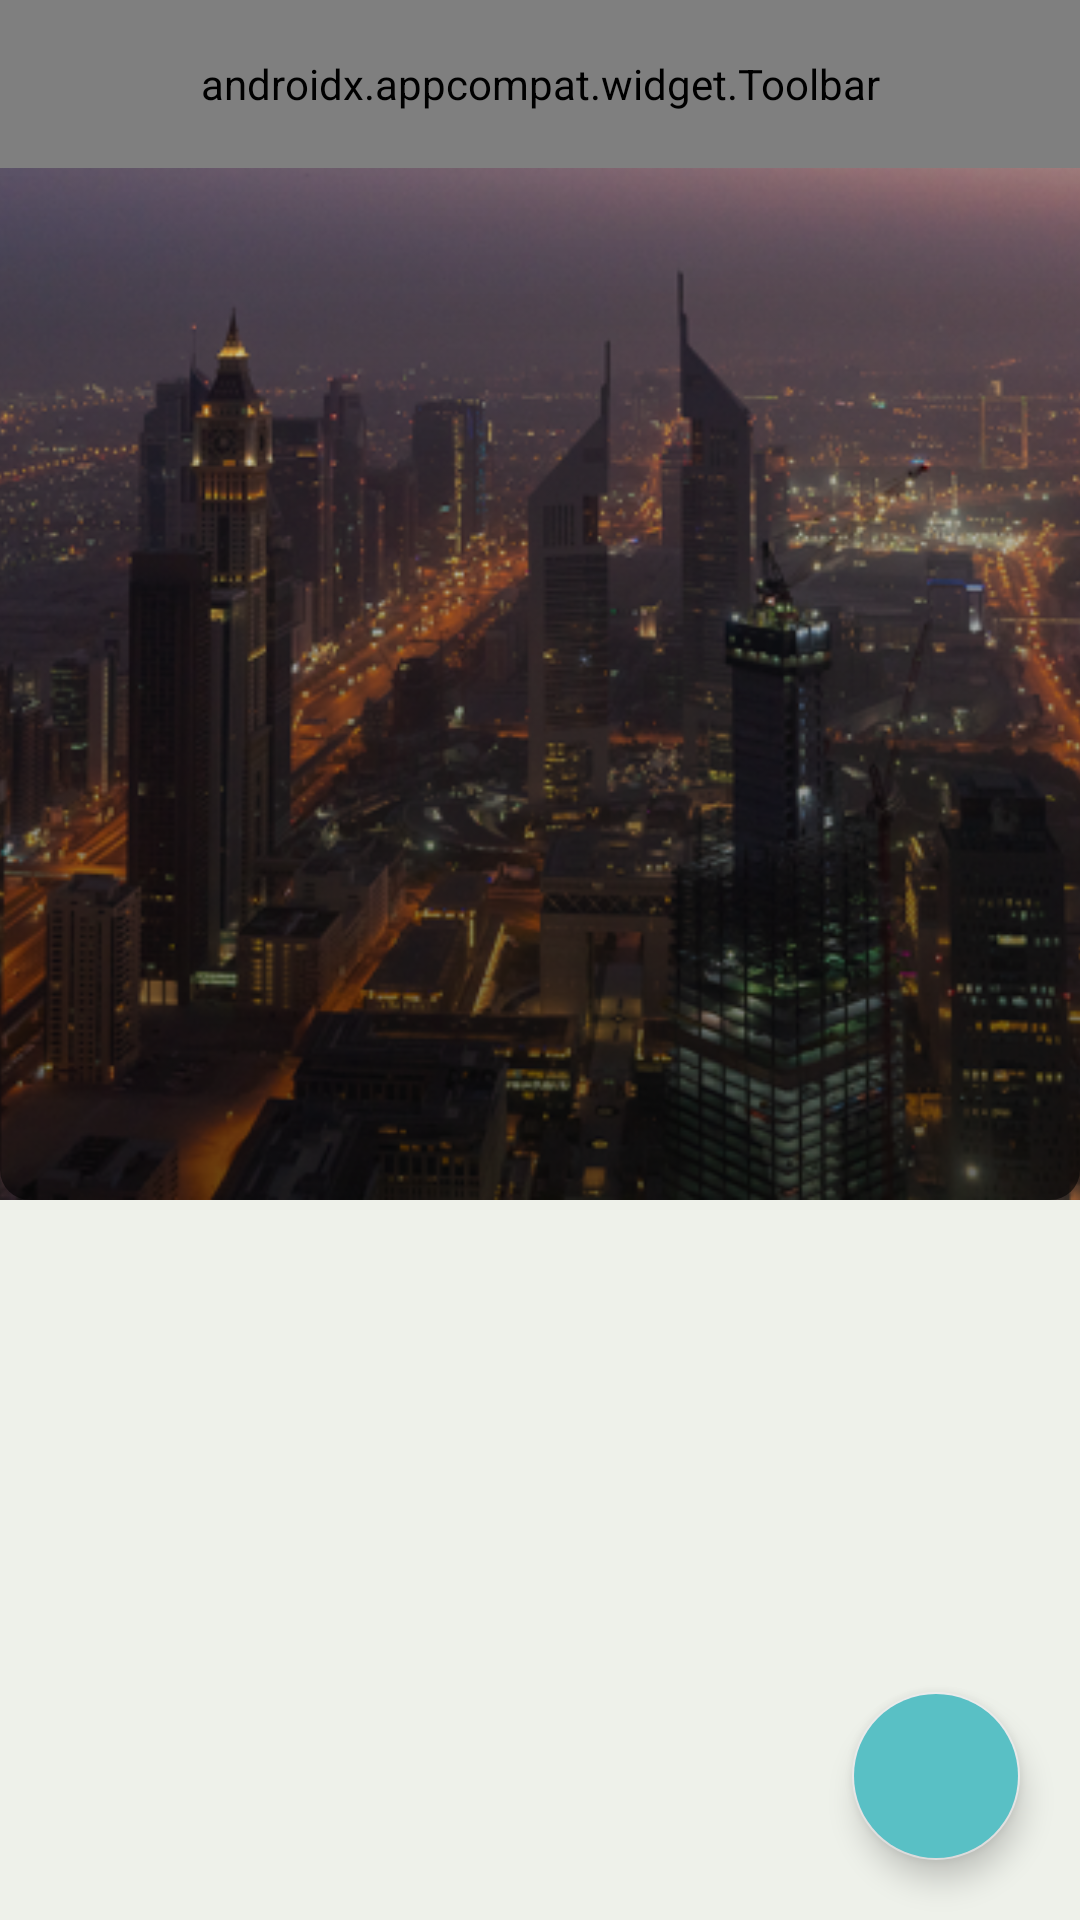

Produce the Android XML layout that renders to this screen, including the resource entries it uses.
<!-- AndroidManifest.xml: application theme Theme.TourismApp -->
<!-- res/layout/fragment_place_details.xml -->
<?xml version="1.0" encoding="utf-8"?>
<androidx.coordinatorlayout.widget.CoordinatorLayout xmlns:android="http://schemas.android.com/apk/res/android"
    xmlns:app="http://schemas.android.com/apk/res-auto"
    xmlns:tools="http://schemas.android.com/tools"
    android:layout_width="match_parent"
    android:layout_height="match_parent"
    android:fitsSystemWindows="true"
    tools:context=".ui.visit.PlaceDetailsFragment"
    android:id="@+id/fragment_place_details">



    <com.google.android.material.appbar.AppBarLayout
        android:id="@+id/place_details_app_bar"
        android:layout_width="match_parent"
        android:layout_height="wrap_content"
        android:theme="@style/Theme.MaterialComponents.Light.DarkActionBar"
        android:fitsSystemWindows="true">

        <com.google.android.material.appbar.CollapsingToolbarLayout
            android:id="@+id/place_details_collapsing_toolbar"
            android:layout_width="match_parent"
            android:layout_height="400dp"
            app:layout_scrollFlags="scroll|snap|exitUntilCollapsed"
            android:theme="@style/ThemeOverlay.AppCompat.Dark"
            app:title="@string/emirate">

            <ImageView
                android:id="@+id/place_details_img"
                android:layout_width="match_parent"
                android:layout_height="match_parent"
                android:src="@drawable/placeholder_image"
                android:scaleType="centerCrop"
                app:layout_collapseMode="parallax"/>

            <View
                android:layout_width="match_parent"
                android:layout_height="match_parent"
                android:background="@drawable/image_shadow" />

            <androidx.appcompat.widget.Toolbar
                android:id="@+id/place_details_toolbar"
                app:navigationIcon="?attr/homeAsUpIndicator"
                android:layout_width="match_parent"
                android:layout_height="?attr/actionBarSize"
                android:theme="@style/ThemeOverlay.AppCompat.Dark"
                app:menu="@menu/favorite_menu"
                app:layout_collapseMode="pin" />

        </com.google.android.material.appbar.CollapsingToolbarLayout>

        <com.google.android.material.tabs.TabLayout
            android:id="@+id/tab_layout"
            android:layout_width="match_parent"
            android:layout_height="?attr/actionBarSize"
            android:layout_gravity="bottom"
            android:backgroundTint="@color/gray_light"
            app:tabBackground="@android:color/transparent">
        </com.google.android.material.tabs.TabLayout>
    </com.google.android.material.appbar.AppBarLayout>

    <androidx.viewpager.widget.ViewPager
        android:id="@+id/view_pager"
        android:layout_width="match_parent"
        android:layout_height="match_parent"
        android:background="@color/gray_light"
        app:layout_behavior="@string/appbar_scrolling_view_behavior"/>

    <com.google.android.material.floatingactionbutton.FloatingActionButton
        android:id="@+id/location_button"
        android:layout_width="wrap_content"
        android:layout_height="wrap_content"
        android:layout_margin="20dp"
        android:backgroundTint="@color/blue"
        android:elevation="4dp"
        app:fabSize="auto"
        android:layout_gravity="bottom|end"
        app:srcCompat="@drawable/ic_location_black_24dp"
        />
    
</androidx.coordinatorlayout.widget.CoordinatorLayout>
<!-- resources referenced by this layout -->
<resources>
  <color name="blue">#59C0C5</color>
  <color name="gray_light">#EEF1EA</color>
  <!-- drawable image_shadow (drawable) -->
  <?xml version="1.0" encoding="utf-8"?>
  <shape xmlns:android="http://schemas.android.com/apk/res/android"
      android:shape="rectangle">
  
      <corners
          android:radius="10dp"
          />
      <gradient
          android:angle="270"
          android:centerX="300%"
          android:startColor="#00000000"
          android:endColor="#99000000"
          android:type="linear"
          />
      <size
          android:width="270dp"
          android:height="40dp"
          />
  </shape>
  <!-- drawable placeholder_image: png bitmap (drawable, 502099 bytes) -->
  <string name="emirate">Emirate</string>
  <style name="Theme.TourismApp" parent="Theme.MaterialComponents.Light.NoActionBar">
          
          <item name="colorPrimary">@color/blue</item>
          <item name="colorPrimaryVariant">@color/blue_light</item>
          <item name="colorOnPrimary">@color/gray_light</item>
  
          
          <item name="colorSecondary">@color/gray</item>
          <item name="colorSecondaryVariant">@color/gray_light</item>
          <item name="colorOnSecondary">@color/black</item>
          
          <item name="android:statusBarColor" tools:targetApi="l">?attr/colorPrimary</item>
          
  
      </style>
  <color name="blue_light">#A8E0CA</color>
  <color name="gray">#E9E9E9</color>
  <color name="black">#FF000000</color>
</resources>
